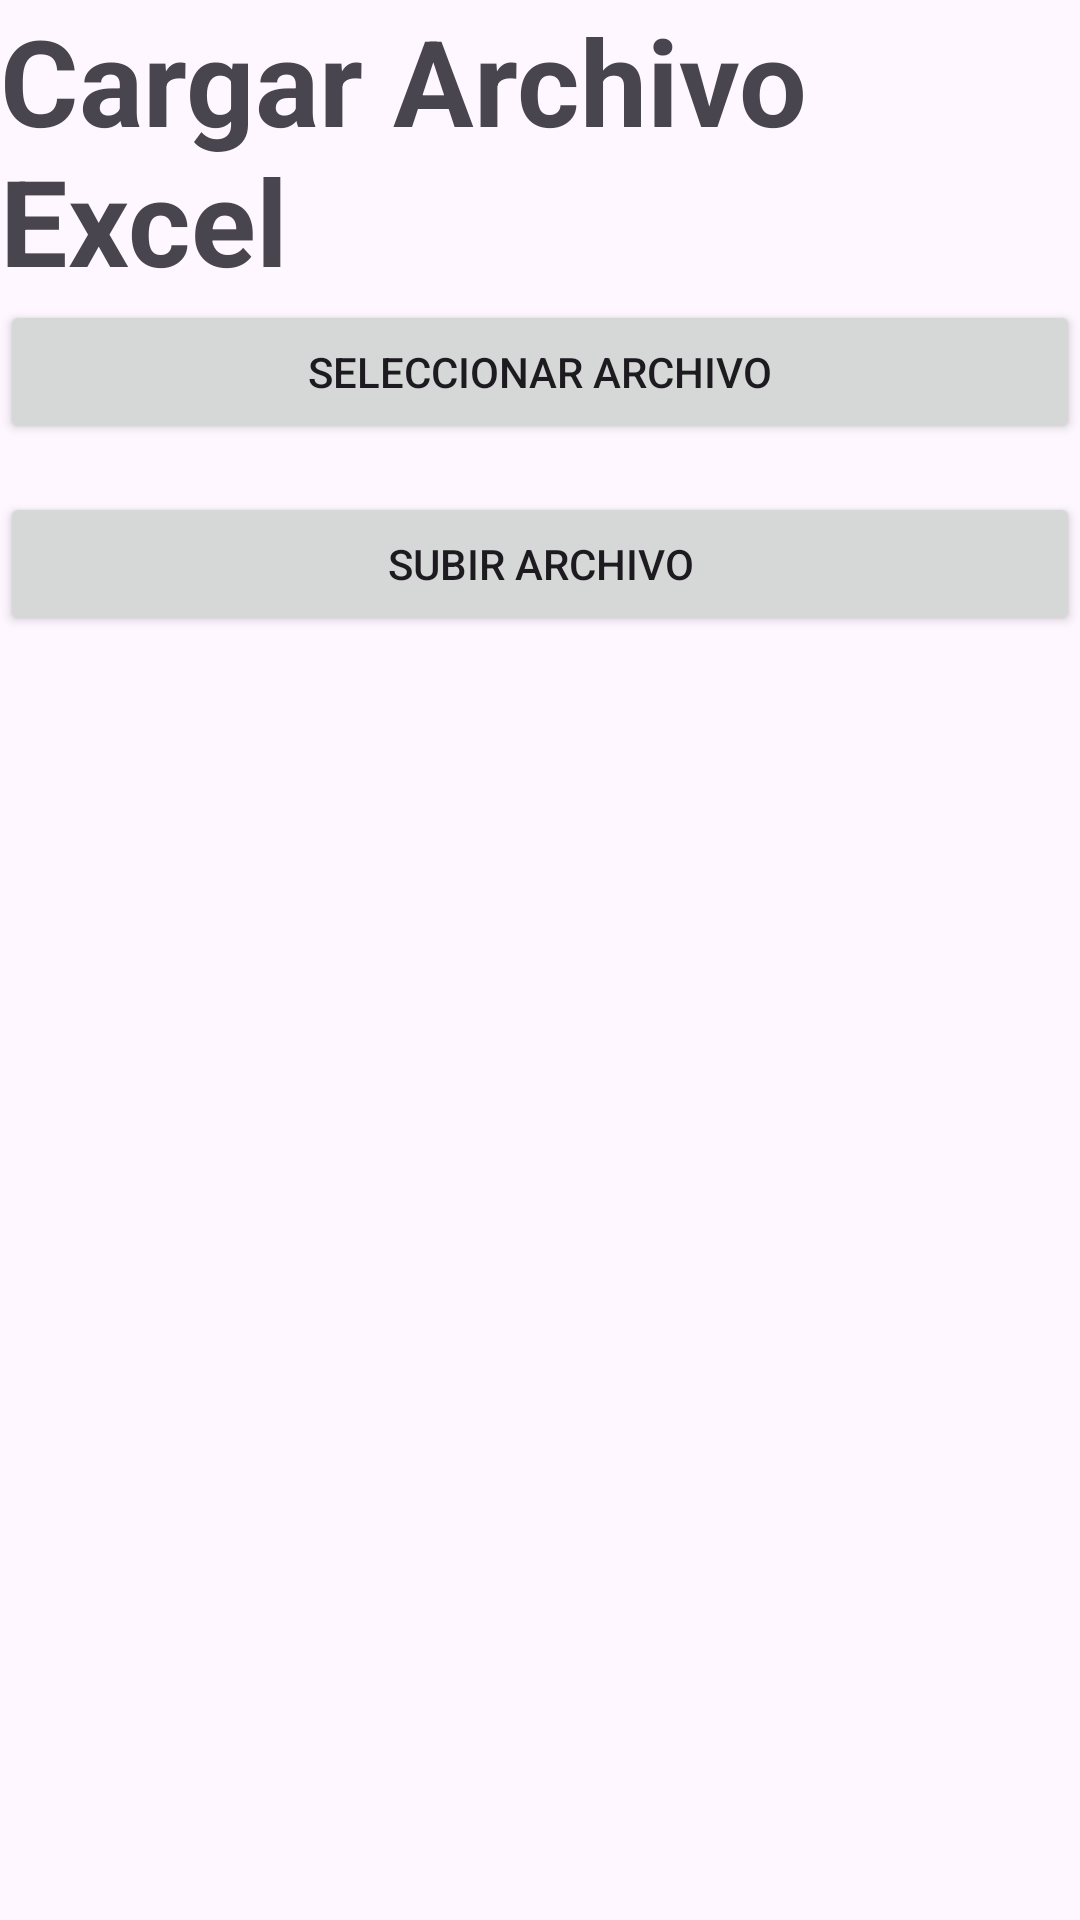

Reconstruct the res/layout file that produces this screen, plus the resources it refers to.
<!-- AndroidManifest.xml: application theme Theme.MyApplication -->
<!-- res/layout/activity_excel.xml -->
<?xml version="1.0" encoding="utf-8"?>
<LinearLayout xmlns:android="http://schemas.android.com/apk/res/android"
    xmlns:app="http://schemas.android.com/apk/res-auto"
    xmlns:tools="http://schemas.android.com/tools"
    android:id="@+id/main"
    android:layout_width="match_parent"
    android:orientation="vertical"
    android:layout_height="match_parent"
    tools:context=".Excel">
    <TextView
        android:layout_width="wrap_content"
        android:layout_height="wrap_content"
        android:text="Cargar Archivo Excel"
        android:textSize="40sp"
        android:textStyle="bold"
        android:layout_gravity="center_horizontal" />

    <Button
        android:id="@+id/btnSeleccionar"
        android:layout_width="match_parent"
        android:layout_height="wrap_content"
        android:text="Seleccionar Archivo"
        android:layout_gravity="center_vertical"/>

    <Button
        android:id="@+id/btnSubir"
        android:layout_width="match_parent"
        android:layout_height="wrap_content"
        android:text="Subir Archivo"
        android:layout_marginTop="16dp"
        android:layout_gravity="center_vertical"/>

</LinearLayout>
<!-- resources referenced by this layout -->
<resources>
  <style name="Theme.MyApplication" parent="Base.Theme.MyApplication" />
  <style name="Base.Theme.MyApplication" parent="Theme.Material3.DayNight.NoActionBar">
          
          
  
      </style>
</resources>
